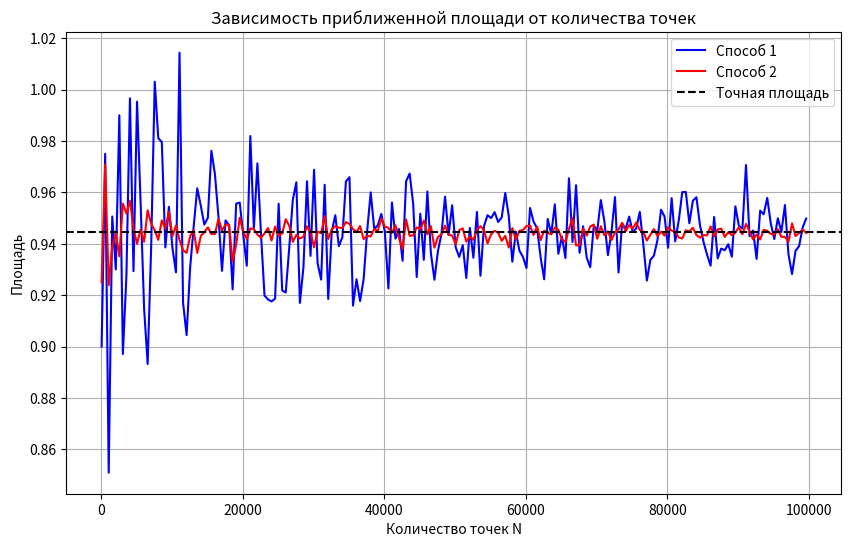
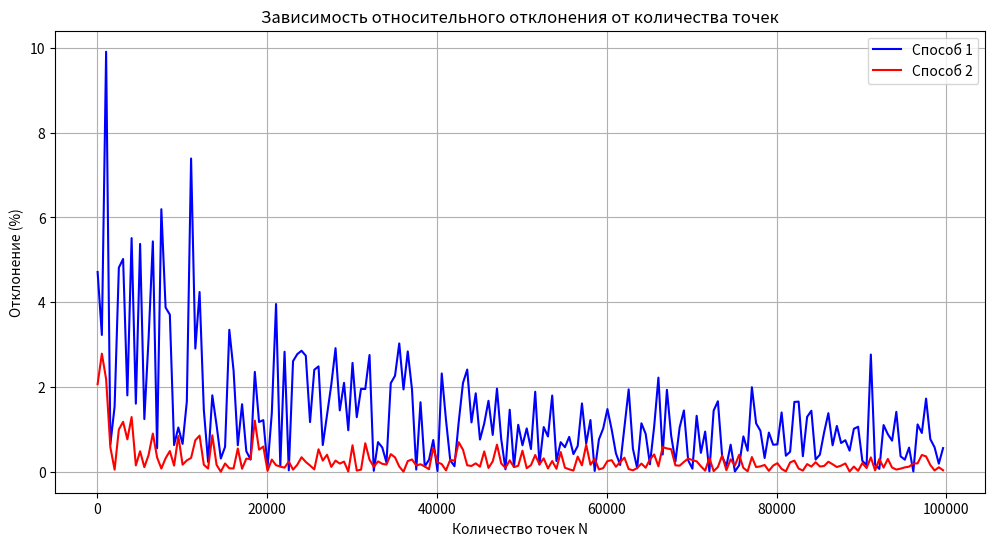

Source code (Python) for these figures, in order:
import math
import numpy as np
import matplotlib.pyplot as plt

def f(x, y, cx, cy, r):
    return (x - cx)**2 + (y - cy)**2 <= r**2

def areaMonteCarlo(N, bounds, circles):
    x_min, x_max, y_min, y_max = bounds
    points = np.random.uniform([x_min, y_min], [x_max, y_max], size=(N, 2))
    inside = np.all([f(points[:, 0], points[:, 1], cx, cy, r) for cx, cy, r in circles], axis=0)
    S_rect = (x_max - x_min) * (y_max - y_min)
    return S_rect * np.sum(inside) / N


circles = [(1, 1, 1), (1.5, 2, 5**0.5 / 2), (2, 1.5, 5**0.5 / 2)]
bounds_1 = (0, 3, 0, 3)
bounds_2 = (2 - 5**0.5 / 2, 2, 2 - 5**0.5 / 2, 2)

exact_area = 0.25 * math.pi + 1.25 * math.asin(0.8) - 1

N_values = range(100, 100001, 500)
areas_1 = []
relative_errors_1 = []
areas_2 = []
relative_errors_2 = []

for N in N_values:
    estimated_area_1 = areaMonteCarlo(N, bounds_1, circles)
    areas_1.append(estimated_area_1)
    relative_error = abs(estimated_area_1 - exact_area) / exact_area * 100
    relative_errors_1.append(relative_error)

    estimated_area_2 = areaMonteCarlo(N, bounds_2, circles)
    areas_2.append(estimated_area_2)
    relative_error = abs(estimated_area_2 - exact_area) / exact_area * 100
    relative_errors_2.append(relative_error)

plt.figure(figsize=(10, 6))
plt.plot(N_values, areas_1, label='Способ 1', color='blue')
plt.plot(N_values, areas_2, label='Способ 2', color='red')
plt.axhline(y=exact_area, color='black', linestyle='--', label='Точная площадь')
plt.xlabel('Количество точек N')
plt.ylabel('Площадь')
plt.title('Зависимость приближенной площади от количества точек')
plt.legend()
plt.grid()
plt.show()

plt.figure(figsize=(12, 6))
plt.plot(N_values, relative_errors_1, label='Способ 1', color='blue')
plt.plot(N_values, relative_errors_2, label='Способ 2', color='red')
plt.xlabel('Количество точек N')
plt.ylabel('Отклонение (%)')
plt.title('Зависимость относительного отклонения от количества точек')
plt.legend()
plt.grid()
plt.show()
